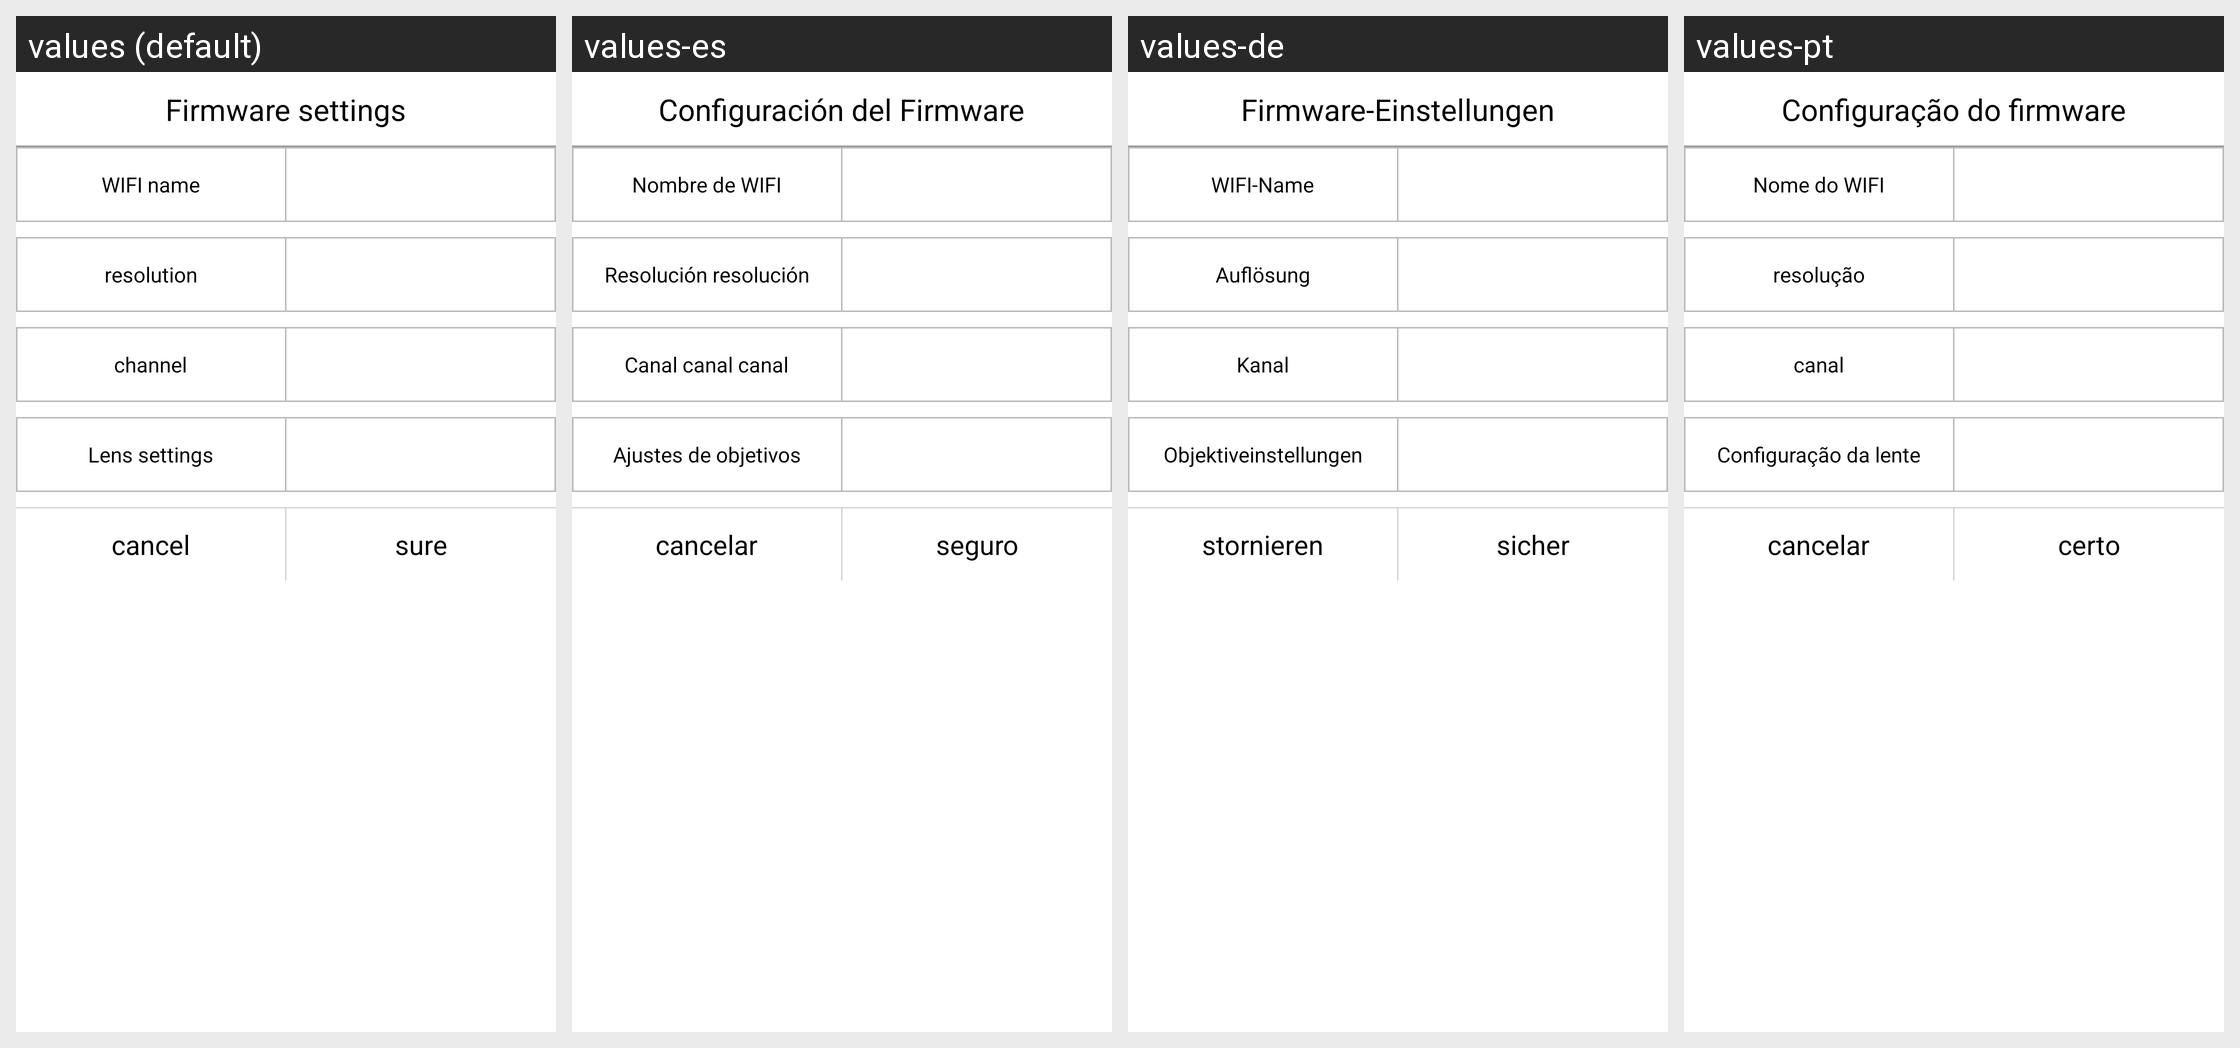

Locale-by-locale string values for the Android screen shown in this grid:
Android screen res/layout/dialog_firmware_settings.xml rendered under 4 locales, left to right: values (default), values-es, values-de, values-pt. Device: Nexus 5 (rendered at 1080×1920; each locale shown at half size, 540×960, under a caption strip naming it); theme AppTheme.
Other locales in the repository, not shown: values-af, values-am, values-ar, values-as, values-az, values-be, values-bg, values-bn, values-bs, values-ca, values-cs, values-da, values-el, values-en, values-en-rGB, values-es-rUS, values-et, values-eu, values-fa, values-fi, values-fr, values-fr-rCA, values-gl, values-gu, values-he, values-hi, values-hr, values-hu, values-hy, values-id, values-in, values-is, values-it, values-iw, values-ja, values-ka, values-kk, values-km, values-kn, values-ko, values-ky, values-lo, values-lt, values-lv, values-mk, values-ml, values-mn, values-mr, values-ms, values-my, values-nb, values-ne, values-nl, values-or, values-pa, values-pl, values-pt-rBR, values-pt-rPT, values-ro, values-ru, values-ru-rRU, values-si, values-sk, values-sl, values-sq, values-sr, values-sv, values-sw, values-ta, values-te, values-th, values-tl, values-tr, values-uk, values-ur, values-uz, values-vi, values-zh, values-zh-rCN, values-zh-rHK, values-zh-rTW, values-zu.
Strings drawn on this screen, with the default value and each locale's value (text and hints the layout hard-codes, and strings that could not be matched under every locale, appear in the picture but are not listed):

firmware_settings_title
  values: Firmware settings
  values-es: Configuración del Firmware
  values-de: Firmware-Einstellungen
  values-pt: Configuração do firmware

firmware_setting_ssid
  values: WIFI name
  values-es: Nombre de WIFI
  values-de: WIFI-Name
  values-pt: Nome do WIFI

firmware_setting_resolution
  values: resolution
  values-es: Resolución resolución
  values-de: Auflösung
  values-pt: resolução

firmware_setting_channel
  values: channel
  values-es: Canal canal canal
  values-de: Kanal
  values-pt: canal

firmware_setting_camera
  values: Lens settings
  values-es: Ajustes de objetivos
  values-de: Objektiveinstellungen
  values-pt: Configuração da lente

dialog_cancel
  values: cancel
  values-es: cancelar
  values-de: stornieren
  values-pt: cancelar

dialog_ok
  values: sure
  values-es: seguro
  values-de: sicher
  values-pt: certo
